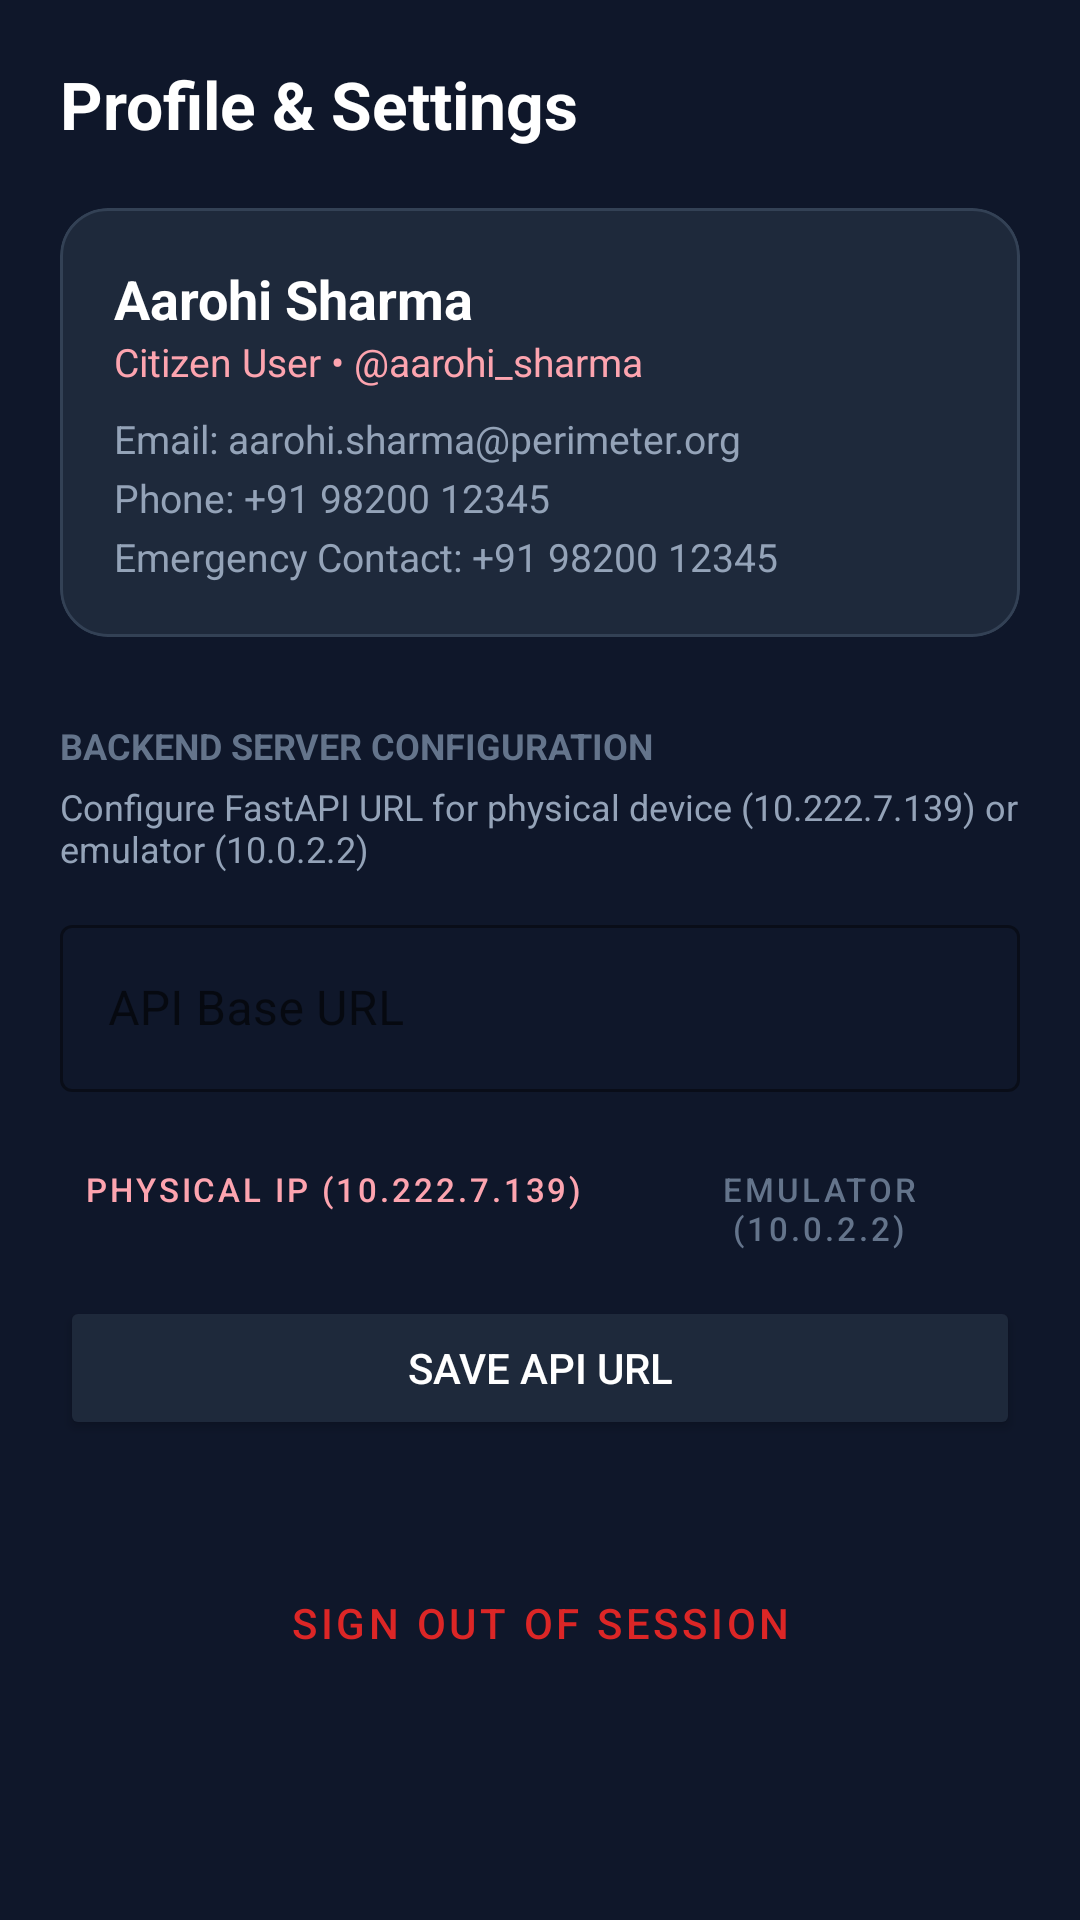

Produce the Android XML layout that renders to this screen, including the resource entries it uses.
<!-- AndroidManifest.xml: application theme Theme.Perimeter -->
<!-- res/layout/activity_profile_settings.xml -->
<?xml version="1.0" encoding="utf-8"?>
<ScrollView xmlns:android="http://schemas.android.com/apk/res/android"
    xmlns:app="http://schemas.android.com/apk/res-auto"
    android:layout_width="match_parent"
    android:layout_height="match_parent"
    android:background="@color/bg_dark"
    android:fillViewport="true">

    <LinearLayout
        android:layout_width="match_parent"
        android:layout_height="wrap_content"
        android:orientation="vertical"
        android:padding="20dp">

        <TextView
            android:layout_width="wrap_content"
            android:layout_height="wrap_content"
            android:text="@string/title_settings"
            android:textColor="@color/white"
            android:textSize="22sp"
            android:textStyle="bold" />

        
        <com.google.android.material.card.MaterialCardView
            android:layout_width="match_parent"
            android:layout_height="wrap_content"
            android:layout_marginTop="20dp"
            app:cardBackgroundColor="@color/card_dark"
            app:cardCornerRadius="16dp"
            app:strokeColor="@color/card_dark_stroke"
            app:strokeWidth="1dp">

            <LinearLayout
                android:layout_width="match_parent"
                android:layout_height="wrap_content"
                android:orientation="vertical"
                android:padding="18dp">

                <TextView
                    android:id="@+id/tvProfileName"
                    android:layout_width="wrap_content"
                    android:layout_height="wrap_content"
                    android:text="Aarohi Sharma"
                    android:textColor="@color/white"
                    android:textSize="18sp"
                    android:textStyle="bold" />

                <TextView
                    android:id="@+id/tvProfileRole"
                    android:layout_width="wrap_content"
                    android:layout_height="wrap_content"
                    android:text="Citizen User • @aarohi_sharma"
                    android:textColor="@color/primary_light"
                    android:textSize="13sp" />

                <TextView
                    android:id="@+id/tvProfileEmail"
                    android:layout_width="wrap_content"
                    android:layout_height="wrap_content"
                    android:layout_marginTop="8dp"
                    android:text="Email: aarohi.sharma@perimeter.org"
                    android:textColor="@color/text_secondary"
                    android:textSize="13sp" />

                <TextView
                    android:id="@+id/tvProfilePhone"
                    android:layout_width="wrap_content"
                    android:layout_height="wrap_content"
                    android:layout_marginTop="2dp"
                    android:text="Phone: +91 98200 12345"
                    android:textColor="@color/text_secondary"
                    android:textSize="13sp" />

                <TextView
                    android:id="@+id/tvEmergencyContact"
                    android:layout_width="wrap_content"
                    android:layout_height="wrap_content"
                    android:layout_marginTop="2dp"
                    android:text="Emergency Contact: +91 98200 12345"
                    android:textColor="@color/text_secondary"
                    android:textSize="13sp" />
            </LinearLayout>
        </com.google.android.material.card.MaterialCardView>

        
        <TextView
            android:layout_width="wrap_content"
            android:layout_height="wrap_content"
            android:layout_marginTop="28dp"
            android:text="BACKEND SERVER CONFIGURATION"
            android:textColor="@color/text_muted"
            android:textSize="12sp"
            android:textStyle="bold" />

        <TextView
            android:layout_width="wrap_content"
            android:layout_height="wrap_content"
            android:layout_marginTop="4dp"
            android:text="Configure FastAPI URL for physical device (10.222.7.139) or emulator (10.0.2.2)"
            android:textColor="@color/text_secondary"
            android:textSize="12sp" />

        <com.google.android.material.textfield.TextInputLayout
            android:id="@+id/tilBaseUrl"
            style="@style/Widget.MaterialComponents.TextInputLayout.OutlinedBox"
            android:layout_width="match_parent"
            android:layout_height="wrap_content"
            android:layout_marginTop="12dp"
            android:hint="API Base URL"
            app:boxStrokeColor="@color/primary">

            <com.google.android.material.textfield.TextInputEditText
                android:id="@+id/etBaseUrl"
                android:layout_width="match_parent"
                android:layout_height="wrap_content"
                android:inputType="textUri"
                android:textColor="@color/white" />
        </com.google.android.material.textfield.TextInputLayout>

        <LinearLayout
            android:layout_width="match_parent"
            android:layout_height="wrap_content"
            android:layout_marginTop="8dp"
            android:orientation="horizontal">

            <Button
                android:id="@+id/btnResetDefaultUrl"
                style="@style/Widget.MaterialComponents.Button.TextButton"
                android:layout_width="wrap_content"
                android:layout_height="wrap_content"
                android:text="Physical IP (10.222.7.139)"
                android:textColor="@color/primary_light"
                android:textSize="11sp" />

            <Button
                android:id="@+id/btnSetEmulatorUrl"
                style="@style/Widget.MaterialComponents.Button.TextButton"
                android:layout_width="wrap_content"
                android:layout_height="wrap_content"
                android:layout_marginStart="4dp"
                android:text="Emulator (10.0.2.2)"
                android:textColor="@color/text_muted"
                android:textSize="11sp" />

            <View
                android:layout_width="0dp"
                android:layout_height="1dp"
                android:layout_weight="1" />

            <Button
                android:id="@+id/btnTestConnection"
                style="@style/Widget.MaterialComponents.Button.OutlinedButton"
                android:layout_width="wrap_content"
                android:layout_height="wrap_content"
                android:text="Test Connection"
                android:textColor="@color/white"
                android:textSize="12sp"
                app:strokeColor="@color/card_dark_stroke" />
        </LinearLayout>

        <Button
            android:id="@+id/btnSaveBaseUrl"
            android:layout_width="match_parent"
            android:layout_height="48dp"
            android:layout_marginTop="12dp"
            android:backgroundTint="@color/card_dark"
            android:text="Save API URL"
            android:textColor="@color/white" />

        
        <Button
            android:id="@+id/btnLogout"
            style="@style/Widget.MaterialComponents.Button.OutlinedButton"
            android:layout_width="match_parent"
            android:layout_height="50dp"
            android:layout_marginTop="36dp"
            android:layout_marginBottom="32dp"
            android:text="Sign Out of Session"
            android:textColor="@color/sos_red"
            app:strokeColor="@color/sos_red" />

    </LinearLayout>
</ScrollView>
<!-- resources referenced by this layout -->
<resources>
  <color name="bg_dark">#0F172A</color>
  <color name="card_dark">#1E293B</color>
  <color name="card_dark_stroke">#334155</color>
  <color name="primary">#E11D48</color>
  <color name="primary_light">#FDA4AF</color>
  <color name="sos_red">#DC2626</color>
  <color name="text_muted">#64748B</color>
  <color name="text_secondary">#94A3B8</color>
  <color name="white">#FFFFFF</color>
  <string name="title_settings">Profile &amp; Settings</string>
  <style name="Theme.Perimeter" parent="Theme.MaterialComponents.DayNight.NoActionBar">
          <item name="colorPrimary">@color/primary</item>
          <item name="colorPrimaryVariant">@color/primary_dark</item>
          <item name="colorOnPrimary">@color/white</item>
          <item name="colorSecondary">@color/accent</item>
          <item name="colorSecondaryVariant">@color/primary_dark</item>
          <item name="colorOnSecondary">@color/white</item>
          <item name="android:statusBarColor">@color/bg_dark</item>
          <item name="android:windowBackground">@color/bg_dark</item>
      </style>
  <color name="primary_dark">#BE123C</color>
  <color name="accent">#F43F5E</color>
</resources>
